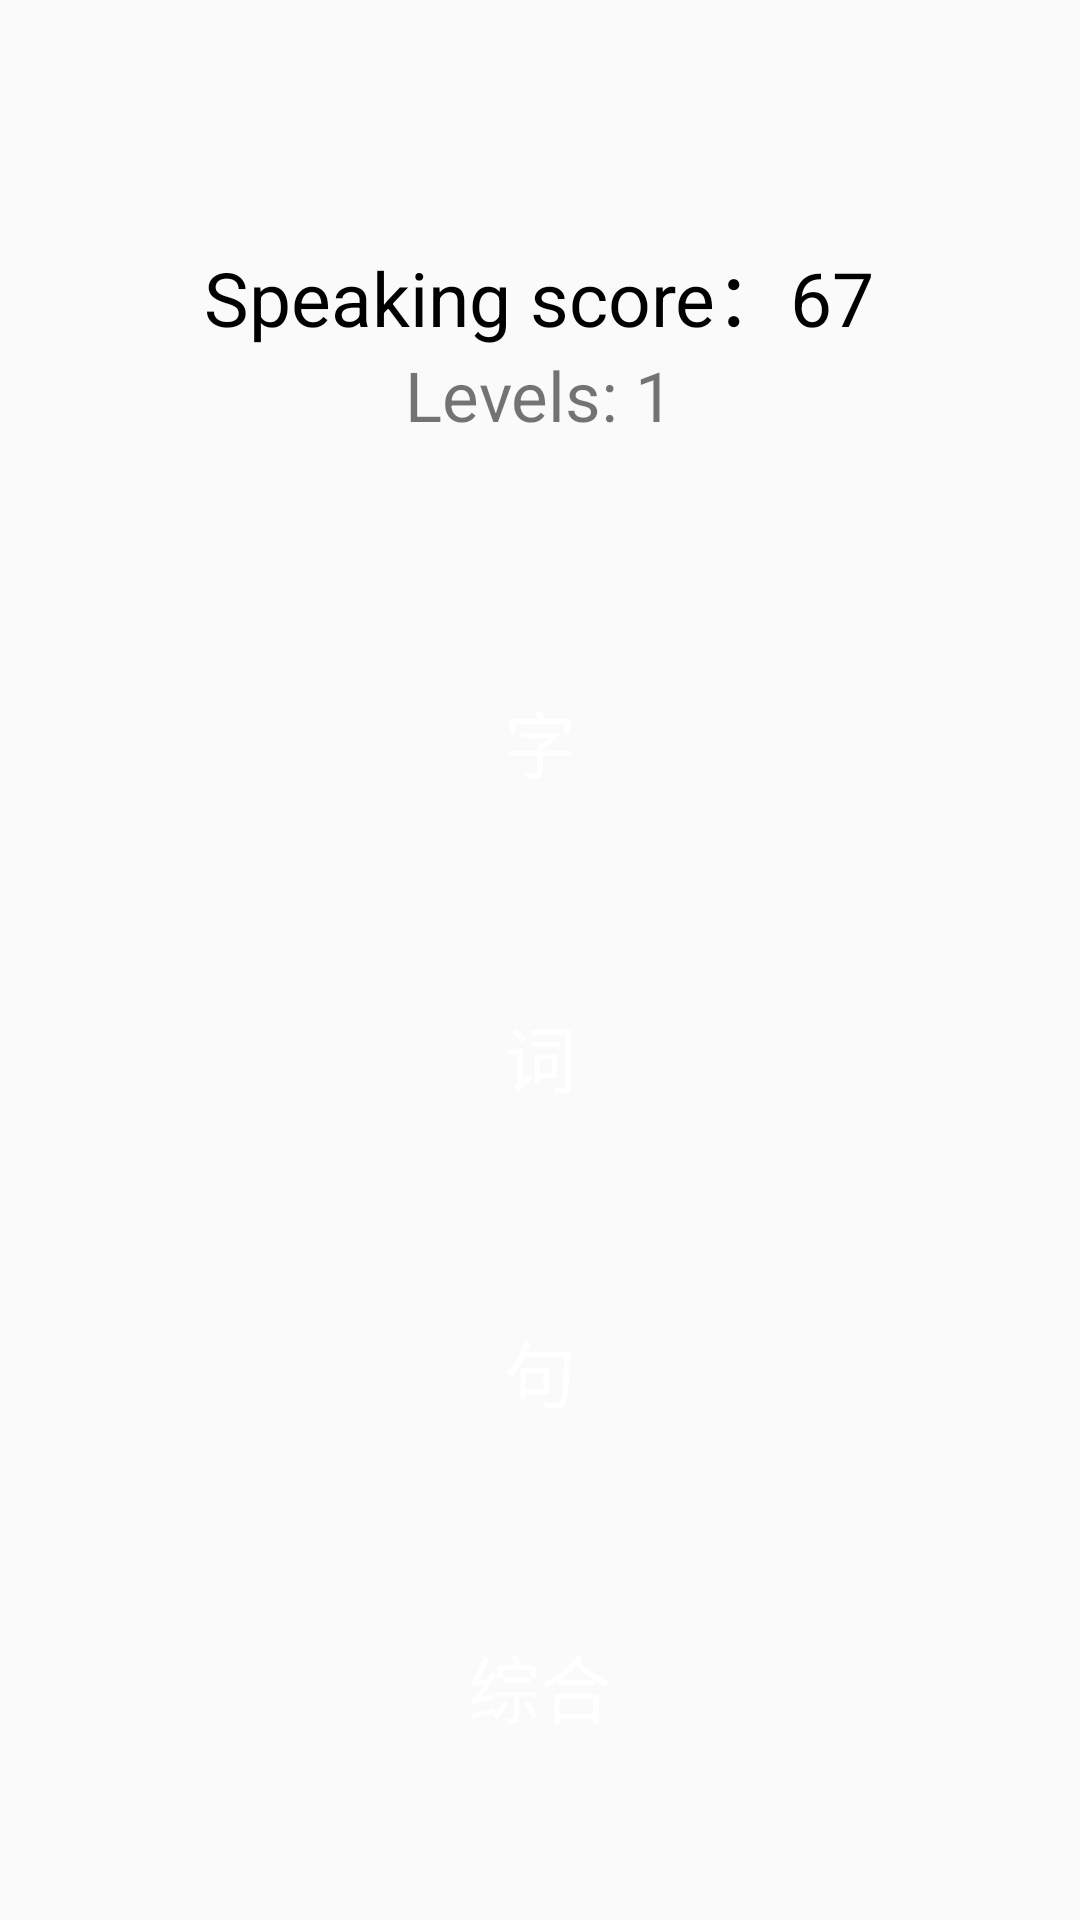

Write the Android layout XML for this screen, with the resource values it uses.
<!-- AndroidManifest.xml: application theme AppTheme -->
<!-- res/layout/fragment_practice.xml -->
<?xml version="1.0" encoding="utf-8"?>
<ScrollView xmlns:android="http://schemas.android.com/apk/res/android"
    xmlns:tools="http://schemas.android.com/tools"
    android:layout_width="match_parent"
    android:layout_height="match_parent"
    android:background="@drawable/ic_background01"
    tools:context=".Fragment.PracticeFragment">
    <RelativeLayout
        android:layout_width="match_parent"
        android:layout_height="match_parent">


    <RelativeLayout
        android:id="@+id/re2"
        android:layout_width="match_parent"
        android:layout_height="wrap_content"
        android:padding="50dp">

        <TextView
            android:id="@+id/tv_score"
            android:layout_width="wrap_content"
            android:layout_height="wrap_content"
            android:layout_centerHorizontal="true"
            android:layout_marginTop="30dp"
            android:text="Speaking score：67"
            android:textColor="#000000"
            android:textSize="25sp" />

        <TextView
            android:layout_width="wrap_content"
            android:layout_height="wrap_content"
            android:layout_below="@+id/tv_score"
            android:layout_centerHorizontal="true"
            android:text="Levels: 1"
            android:textSize="23sp" />

    </RelativeLayout>

    <RelativeLayout
        android:layout_width="match_parent"
        android:layout_height="match_parent"
        android:layout_below="@+id/re2">

        <Button
            android:id="@+id/bt_character"
            android:layout_width="match_parent"
            android:layout_height="100dp"
            android:background="@drawable/shape_practice"
            android:text="字"
            android:textColor="#ffffff"
            android:textSize="24sp" />

        <Button
            android:id="@+id/bt_word"
            android:layout_width="match_parent"
            android:layout_height="100dp"
            android:layout_below="@+id/bt_character"
            android:layout_marginTop="5dp"
            android:background="@drawable/shape_practice"
            android:text="词"
            android:textColor="#ffffff"
            android:textSize="24sp" />

        <Button
            android:id="@+id/bt_sentence"
            android:layout_width="match_parent"
            android:layout_height="100dp"
            android:layout_below="@+id/bt_word"
            android:layout_marginTop="5dp"
            android:background="@drawable/shape_practice"
            android:text="句"
            android:textColor="#ffffff"
            android:textSize="24sp" />

        <Button
            android:id="@+id/bt_system"
            android:layout_width="match_parent"
            android:layout_height="100dp"
            android:layout_marginTop="5dp"
            android:layout_below="@+id/bt_sentence"
            android:background="@drawable/shape_practice"
            android:text="综合"
            android:textColor="#ffffff"
            android:textSize="24sp" />

    </RelativeLayout>

    </RelativeLayout>

</ScrollView>
<!-- resources referenced by this layout -->
<resources>
  <style name="AppTheme" parent="Theme.AppCompat.Light.NoActionBar">
          
          <item name="colorPrimary">#18b6d5</item>
          <item name="colorPrimaryDark">@color/colorPrimaryDark</item>
          <item name="colorAccent">@color/colorAccent</item>
      </style>
  <color name="colorPrimaryDark">#303F9F</color>
  <color name="colorAccent">#FF4081</color>
</resources>
